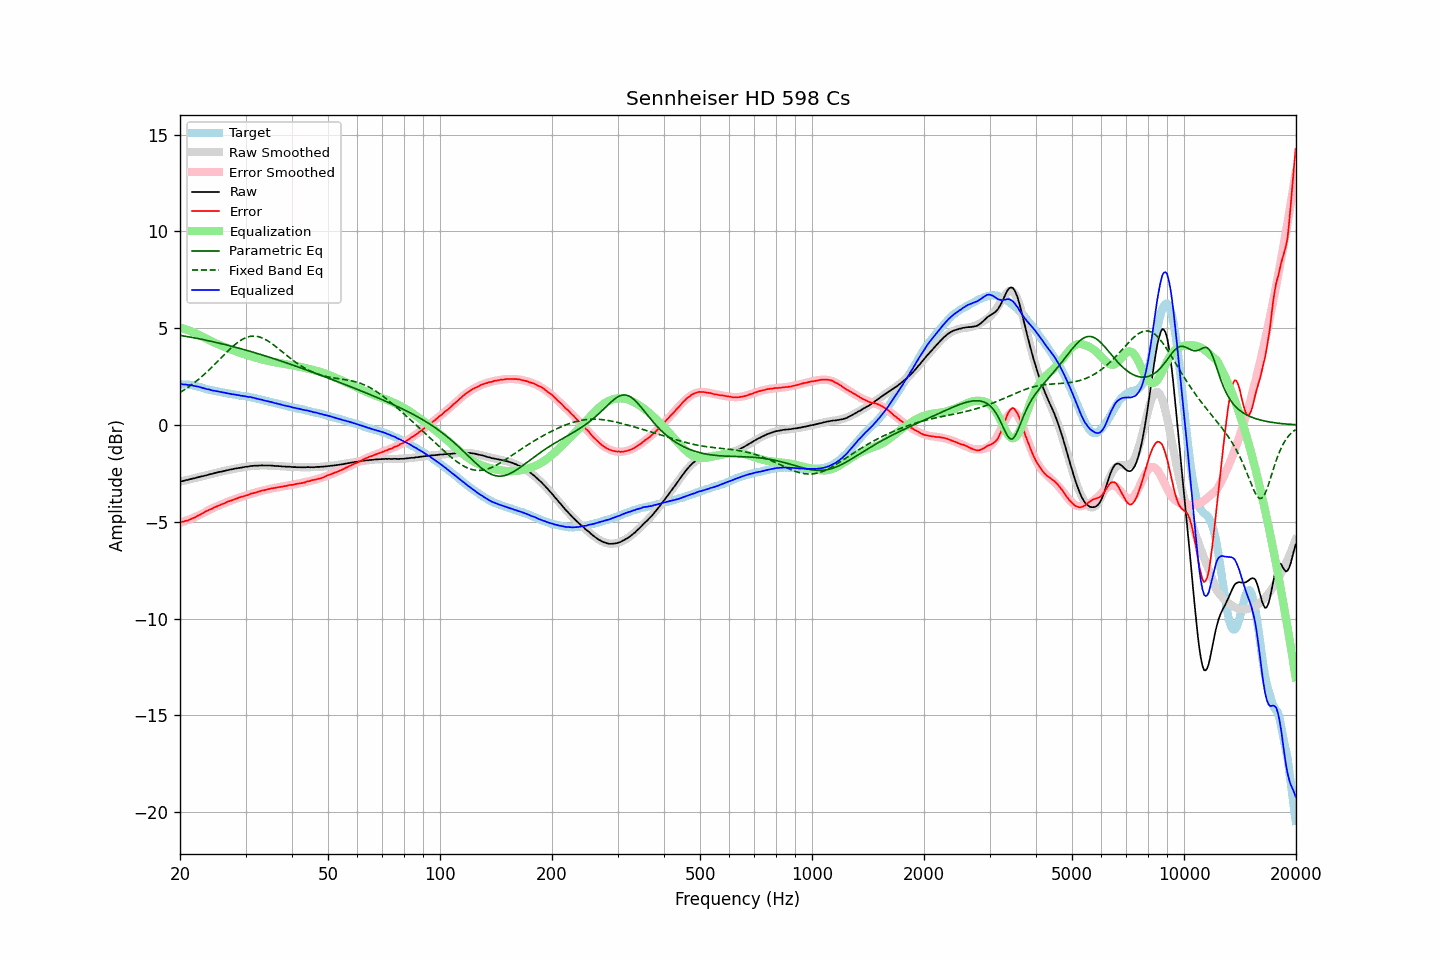

The data file committed next to this chart (first rows):
frequency, raw, error, smoothed, error_smoothed, equalization, parametric_eq, fixed_band_eq, equalized_raw, equalized_smoothed, target
20.00, -2.92, -5.02, -2.92, -5.04, 5.04, 4.63, 1.68, 2.12, 2.12, 2.10
20.20, -2.90, -5.00, -2.90, -5.02, 5.02, 4.62, 1.73, 2.12, 2.11, 2.10
20.40, -2.89, -4.99, -2.88, -4.99, 4.99, 4.61, 1.79, 2.10, 2.11, 2.10
20.61, -2.86, -4.96, -2.86, -4.96, 4.96, 4.59, 1.84, 2.10, 2.10, 2.10
20.81, -2.84, -4.94, -2.84, -4.93, 4.93, 4.58, 1.89, 2.09, 2.09, 2.10
21.02, -2.83, -4.93, -2.82, -4.90, 4.90, 4.56, 1.95, 2.07, 2.08, 2.10
21.23, -2.80, -4.88, -2.80, -4.87, 4.87, 4.55, 2.01, 2.07, 2.06, 2.08
21.44, -2.78, -4.85, -2.78, -4.83, 4.83, 4.53, 2.07, 2.05, 2.05, 2.07
21.66, -2.76, -4.81, -2.76, -4.80, 4.80, 4.52, 2.13, 2.04, 2.04, 2.05
21.87, -2.75, -4.78, -2.74, -4.77, 4.77, 4.50, 2.19, 2.01, 2.02, 2.03
22.09, -2.72, -4.74, -2.72, -4.73, 4.73, 4.49, 2.26, 2.01, 2.01, 2.02
22.31, -2.70, -4.69, -2.70, -4.69, 4.69, 4.47, 2.33, 1.99, 1.99, 1.99
22.54, -2.68, -4.65, -2.68, -4.65, 4.65, 4.45, 2.39, 1.97, 1.97, 1.97
22.76, -2.66, -4.61, -2.66, -4.61, 4.61, 4.44, 2.46, 1.94, 1.94, 1.95
22.99, -2.64, -4.56, -2.64, -4.56, 4.56, 4.42, 2.54, 1.92, 1.92, 1.92
23.22, -2.62, -4.51, -2.62, -4.52, 4.52, 4.40, 2.61, 1.90, 1.90, 1.89
23.45, -2.60, -4.46, -2.60, -4.47, 4.47, 4.39, 2.69, 1.87, 1.88, 1.86
23.69, -2.58, -4.43, -2.58, -4.43, 4.43, 4.37, 2.76, 1.85, 1.86, 1.85
23.92, -2.55, -4.38, -2.56, -4.39, 4.39, 4.35, 2.84, 1.84, 1.83, 1.83
24.16, -2.53, -4.35, -2.54, -4.35, 4.35, 4.33, 2.92, 1.82, 1.81, 1.82
24.40, -2.52, -4.32, -2.51, -4.31, 4.31, 4.31, 3.00, 1.79, 1.80, 1.80
24.65, -2.49, -4.27, -2.49, -4.27, 4.27, 4.30, 3.09, 1.78, 1.78, 1.78
24.89, -2.47, -4.23, -2.47, -4.23, 4.23, 4.28, 3.17, 1.76, 1.76, 1.76
25.14, -2.45, -4.20, -2.45, -4.20, 4.20, 4.26, 3.25, 1.74, 1.74, 1.75
25.39, -2.43, -4.16, -2.43, -4.16, 4.16, 4.24, 3.34, 1.73, 1.73, 1.73
25.65, -2.41, -4.13, -2.42, -4.13, 4.13, 4.22, 3.42, 1.71, 1.71, 1.72
25.91, -2.40, -4.09, -2.40, -4.09, 4.09, 4.20, 3.51, 1.69, 1.70, 1.69
26.16, -2.38, -4.06, -2.38, -4.06, 4.06, 4.18, 3.59, 1.68, 1.68, 1.68
26.43, -2.36, -4.03, -2.36, -4.02, 4.02, 4.16, 3.68, 1.66, 1.66, 1.67
26.69, -2.34, -3.98, -2.34, -3.99, 3.99, 4.14, 3.76, 1.65, 1.65, 1.64
26.96, -2.32, -3.95, -2.32, -3.95, 3.95, 4.12, 3.84, 1.63, 1.63, 1.63
27.23, -2.30, -3.92, -2.31, -3.92, 3.92, 4.10, 3.92, 1.62, 1.62, 1.62
27.50, -2.29, -3.90, -2.29, -3.89, 3.89, 4.07, 4.00, 1.60, 1.60, 1.61
27.77, -2.27, -3.86, -2.27, -3.86, 3.86, 4.05, 4.07, 1.59, 1.59, 1.59
28.05, -2.25, -3.83, -2.26, -3.83, 3.83, 4.03, 4.14, 1.58, 1.57, 1.58
28.33, -2.24, -3.80, -2.24, -3.80, 3.80, 4.01, 4.21, 1.56, 1.56, 1.56
28.62, -2.22, -3.77, -2.22, -3.77, 3.77, 3.99, 4.28, 1.55, 1.55, 1.55
28.90, -2.21, -3.74, -2.21, -3.74, 3.74, 3.96, 4.34, 1.53, 1.53, 1.53
29.19, -2.20, -3.71, -2.19, -3.72, 3.72, 3.94, 4.39, 1.51, 1.52, 1.51
29.48, -2.18, -3.69, -2.18, -3.69, 3.69, 3.92, 4.44, 1.51, 1.51, 1.51
29.78, -2.17, -3.67, -2.17, -3.66, 3.66, 3.89, 4.48, 1.49, 1.49, 1.50
30.08, -2.15, -3.64, -2.16, -3.64, 3.64, 3.87, 4.52, 1.48, 1.48, 1.49
30.38, -2.15, -3.62, -2.14, -3.61, 3.61, 3.85, 4.55, 1.46, 1.47, 1.47
30.68, -2.13, -3.59, -2.13, -3.58, 3.58, 3.82, 4.57, 1.45, 1.45, 1.46
30.99, -2.11, -3.54, -2.12, -3.56, 3.56, 3.80, 4.59, 1.45, 1.43, 1.43
31.30, -2.11, -3.53, -2.12, -3.53, 3.53, 3.77, 4.59, 1.42, 1.42, 1.42
31.61, -2.10, -3.51, -2.11, -3.51, 3.51, 3.75, 4.60, 1.41, 1.40, 1.41
31.93, -2.10, -3.49, -2.10, -3.48, 3.48, 3.73, 4.59, 1.38, 1.38, 1.39
32.24, -2.10, -3.46, -2.10, -3.46, 3.46, 3.70, 4.58, 1.36, 1.36, 1.36
32.57, -2.09, -3.43, -2.09, -3.44, 3.44, 3.68, 4.56, 1.34, 1.34, 1.34
32.89, -2.09, -3.42, -2.09, -3.41, 3.41, 3.65, 4.54, 1.32, 1.32, 1.33
33.22, -2.08, -3.38, -2.09, -3.39, 3.39, 3.62, 4.50, 1.31, 1.30, 1.30
33.55, -2.09, -3.38, -2.09, -3.37, 3.37, 3.60, 4.47, 1.28, 1.28, 1.29
33.89, -2.09, -3.35, -2.09, -3.35, 3.35, 3.57, 4.43, 1.26, 1.26, 1.26
34.23, -2.09, -3.33, -2.09, -3.33, 3.33, 3.55, 4.38, 1.24, 1.24, 1.24
34.57, -2.09, -3.31, -2.09, -3.31, 3.31, 3.52, 4.33, 1.22, 1.22, 1.22
34.92, -2.09, -3.29, -2.10, -3.29, 3.29, 3.49, 4.27, 1.20, 1.20, 1.20
35.27, -2.09, -3.27, -2.10, -3.28, 3.28, 3.47, 4.22, 1.19, 1.18, 1.18
35.62, -2.10, -3.26, -2.10, -3.26, 3.26, 3.44, 4.15, 1.16, 1.16, 1.16
35.97, -2.11, -3.25, -2.11, -3.25, 3.25, 3.41, 4.09, 1.13, 1.14, 1.14
... 635 more rows
